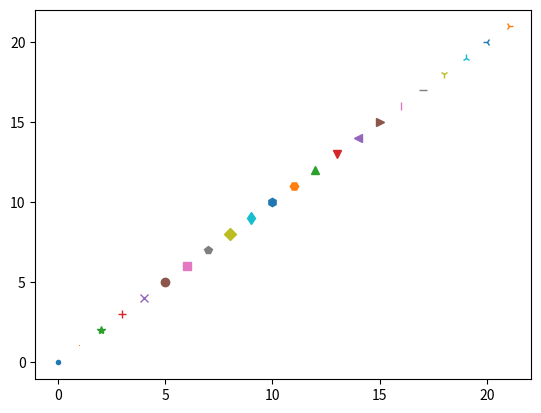

Recreate this plot in Python.
import matplotlib.pyplot as plt

markers=['.', ',', '*', '+', 'x', 'o', 's', 'p', 'D', 'd', 'h',
         'H', '^', 'v', '<', '>', '|', '_', '1', '2', '3', '4']
x=range(len(markers))
for i in x:
    plt.plot(i, i, markers[i])
plt.show()
